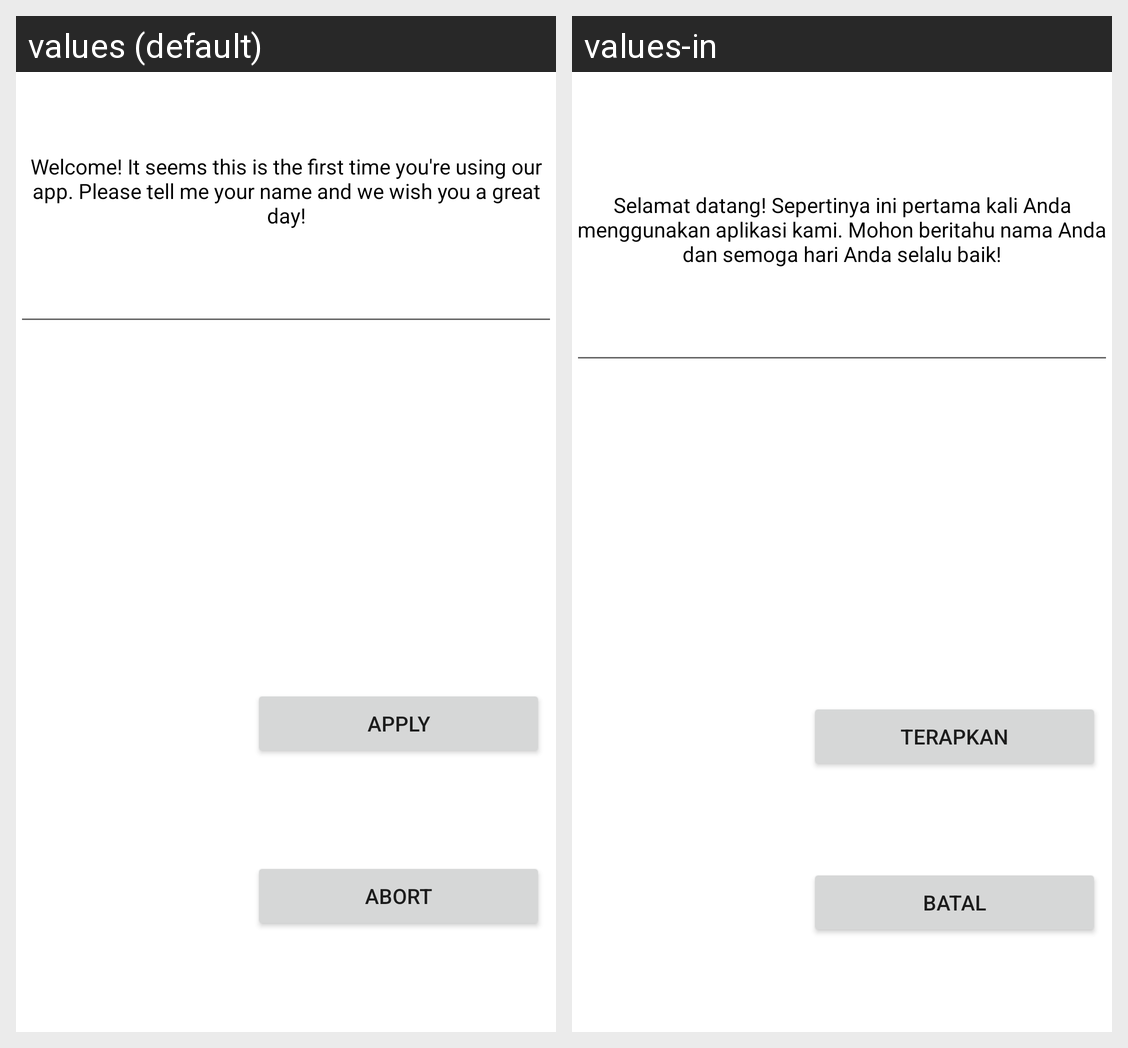

Locale-by-locale string values for the Android screen shown in this grid:
Android screen res/layout/fragment_intro_dialog.xml rendered under 2 locales, left to right: values (default), values-in. Device: Nexus 5 (rendered at 1080×1920; each locale shown at half size, 540×960, under a caption strip naming it); theme Theme.MaterialComponents.DayNight.NoActionBar.
Strings drawn on this screen, with the default value and each locale's value (text and hints the layout hard-codes, and strings that could not be matched under every locale, appear in the picture but are not listed):

greeting
  values: Welcome! It seems this is the first time you're using our app. Please tell me your name and we wish you a great day!
  values-in: Selamat datang! Sepertinya ini pertama kali Anda menggunakan aplikasi kami. Mohon beritahu nama Anda dan semoga hari Anda selalu baik!

apply
  values: Apply
  values-in: Terapkan

abort
  values: Abort
  values-in: Batal
